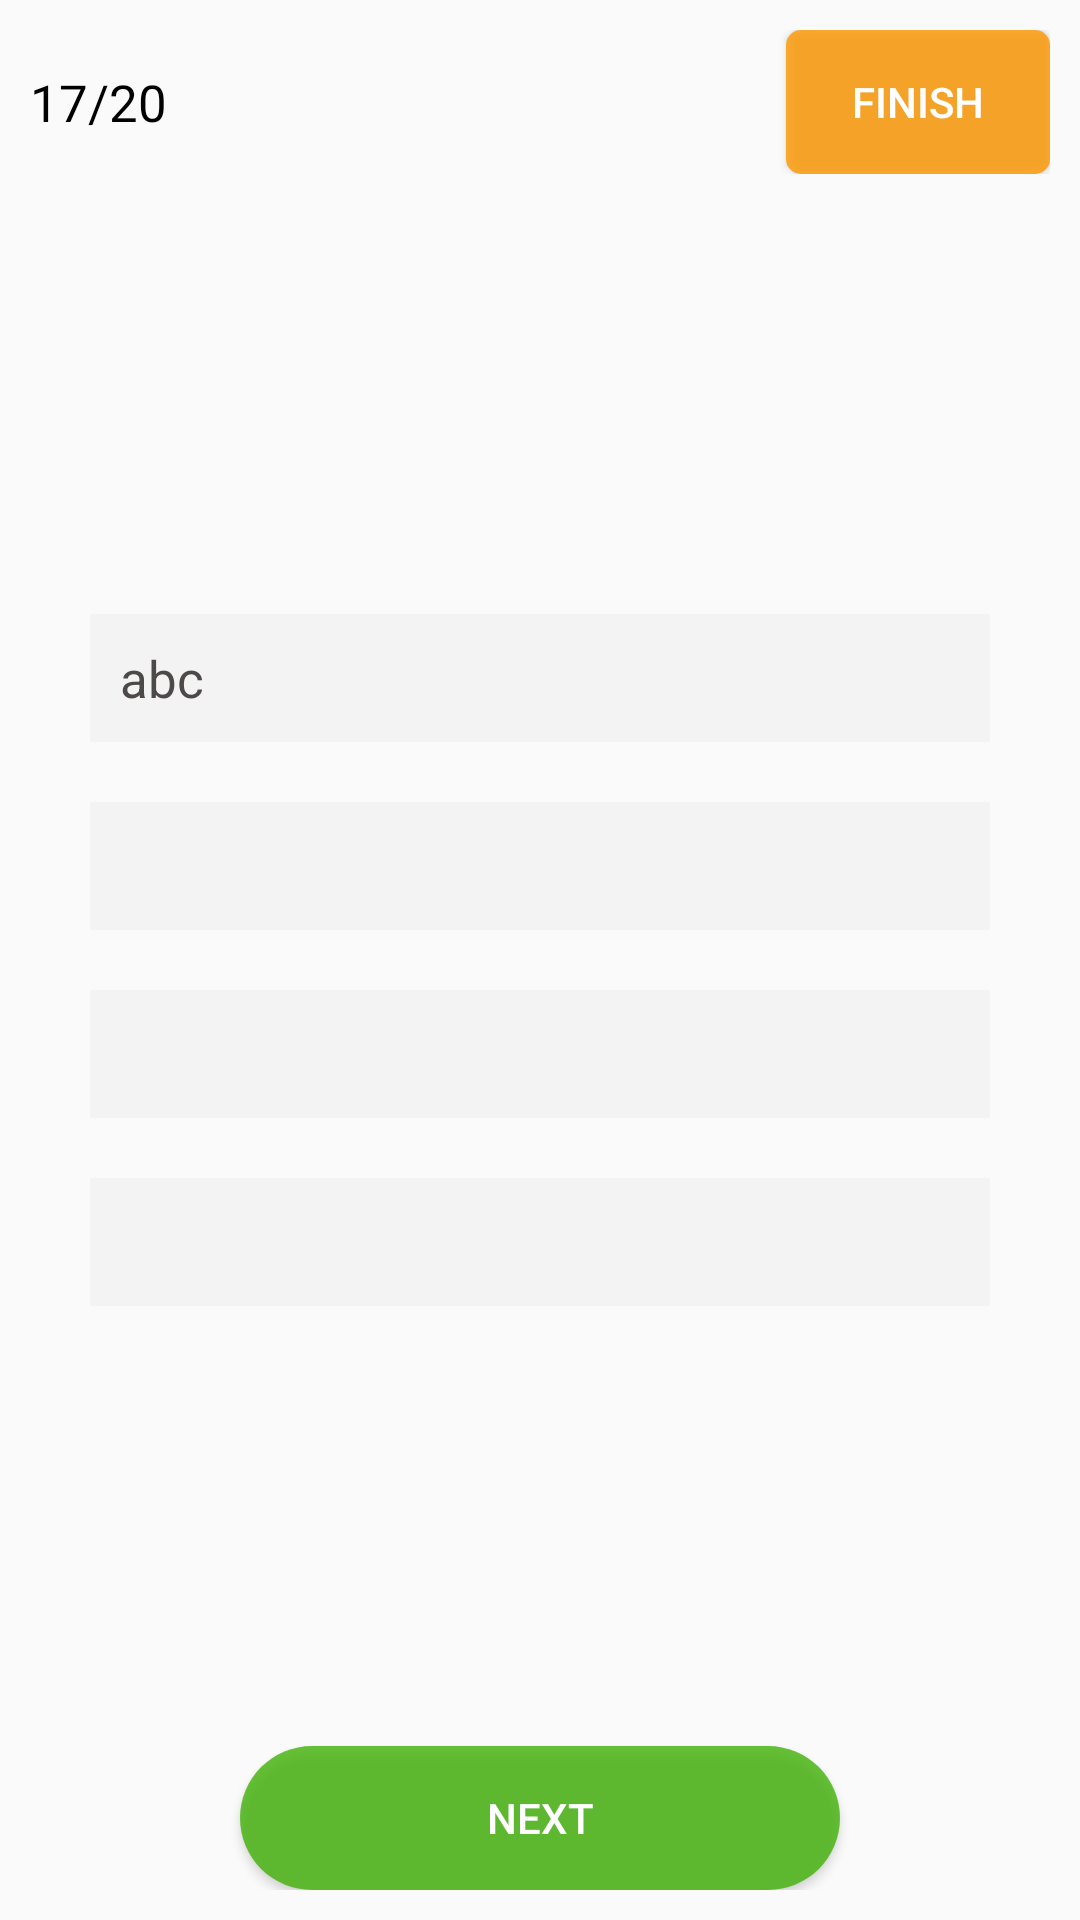

Produce the Android XML layout that renders to this screen, including the resource entries it uses.
<!-- AndroidManifest.xml: application theme AppTheme -->
<!-- res/layout/activity_quiz.xml -->
<?xml version="1.0" encoding="utf-8"?>
<RelativeLayout xmlns:android="http://schemas.android.com/apk/res/android"
    xmlns:app="http://schemas.android.com/apk/res-auto"
    android:padding="10dp"
    xmlns:tools="http://schemas.android.com/tools"
    android:layout_width="match_parent"
    android:orientation="vertical"
    android:layout_height="match_parent"
    tools:context=".activity.QuizActivity">


    <RelativeLayout
        android:id="@+id/rela_header"
        android:layout_width="match_parent"
        android:layout_height="wrap_content">

        <TextView
            android:layout_centerVertical="true"
            android:id="@+id/tv_number_answer"
            android:textSize="17dp"
            android:textColor="@android:color/black"
            android:text="17/20"
            android:layout_width="wrap_content"
            android:layout_height="wrap_content" />

        <Button
            android:background="@drawable/bg_button_finish"
            android:textColor="@android:color/white"
            android:id="@+id/btn_finish"
            android:text="Finish"
            android:layout_alignParentRight="true"
            android:layout_width="wrap_content"
            android:layout_height="wrap_content" />
    </RelativeLayout>



    <TextView
        android:layout_below="@+id/rela_header"
        android:id="@+id/tv_question"
        android:textSize="20dp"
        android:textColor="#000"
        android:layout_marginTop="10dp"
        android:layout_marginLeft="10dp"
        android:layout_width="match_parent"
        android:layout_height="wrap_content" />

    <LinearLayout
        android:orientation="vertical"
        android:padding="10dp"
        android:layout_centerVertical="true"
        android:layout_width="match_parent"
        android:layout_height="wrap_content">

        <TextView
            android:id="@+id/tv_answer_1"
            android:background="#20bdbdbd"
            android:padding="10dp"
            android:layout_margin="10dp"
            android:textSize="17dp"
            android:textColor="#4E4949"
            android:text="abc"
            android:layout_width="match_parent"
            android:layout_height="wrap_content" />

        <TextView
            android:id="@+id/tv_answer_2"
            android:layout_margin="10dp"
            android:background="#20bdbdbd"
            android:padding="10dp"
            android:textSize="17dp"
            android:textColor="#4E4949"
            android:layout_width="match_parent"
            android:layout_height="wrap_content" />

        <TextView
            android:id="@+id/tv_answer_3"
            android:textSize="17dp"
            android:background="#20bdbdbd"
            android:padding="10dp"
            android:textColor="#4E4949"
            android:layout_margin="10dp"
            android:layout_width="match_parent"
            android:layout_height="wrap_content" />

        <TextView
            android:id="@+id/tv_answer_4"
            android:layout_margin="10dp"
            android:textSize="17dp"
            android:background="#20bdbdbd"
            android:padding="10dp"
            android:textColor="#4E4949"
            android:layout_width="match_parent"
            android:layout_height="wrap_content" />


    </LinearLayout>


    <Button
        android:layout_alignParentBottom="true"
        android:layout_centerHorizontal="true"
        android:text="Next"
        android:textColor="@android:color/white"
        android:id="@+id/btnNext"
        android:background="@drawable/bg_button_next"
        android:layout_width="200dp"
        android:layout_height="wrap_content" />

</RelativeLayout>
<!-- resources referenced by this layout -->
<resources>
  <!-- drawable bg_button_finish (drawable) -->
  <?xml version="1.0" encoding="utf-8"?>
  <shape
      android:shape="rectangle"
      xmlns:android="http://schemas.android.com/apk/res/android">
  
      <solid android:color="#ccFF9800"/>
      <corners android:radius="5dp" />
  </shape>
  <!-- drawable bg_button_next (drawable) -->
  <?xml version="1.0" encoding="utf-8"?>
  <shape
      android:shape="rectangle"
      xmlns:android="http://schemas.android.com/apk/res/android">
  
      <solid android:color="#cc42b309"/>
      <corners android:radius="40dp" />
  </shape>
  <style name="AppTheme" parent="Theme.AppCompat.Light.DarkActionBar">
          
          <item name="colorPrimary">@color/colorPrimary</item>
          <item name="colorPrimaryDark">@color/colorPrimaryDark</item>
          <item name="colorAccent">@color/colorAccent</item>
      </style>
  <!-- not gathered from this repository: default colours our renderer supplied (Android Studio template values) -->
  <color name="colorPrimary">#FF6200EE</color>
  <color name="colorPrimaryDark">#FF3700B3</color>
  <color name="colorAccent">#FF03DAC5</color>
</resources>
